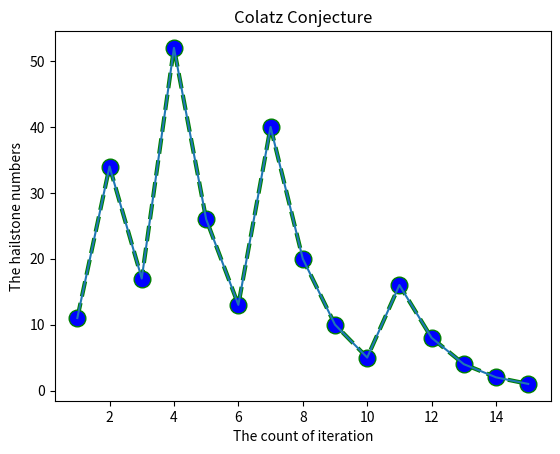

The matplotlib source for this figure:
import matplotlib.pyplot as plt

x=[]
y=[]

#userinput=int(input("Enter the number you want to find the hailstone numbers:- "))
userinput=7
hailstoneno=0
count=0
if(userinput%2==0):
    hailstoneno=userinput/2
else:
    hailstoneno=(userinput*3)+1

while hailstoneno>4:
    if(hailstoneno%2==0):
        hailstoneno=hailstoneno/2
        x.append(hailstoneno)
        count=count+1
        y.append(count)
    else:
        hailstoneno=(hailstoneno*3)+1
        x.append(hailstoneno)
        count=count+1
        y.append(count)
count=count+1
y.append(count)
count=count+1
y.append(count)
x.append(2.0)
x.append(1.0)
plt.plot(y, x, color='green', linestyle='dashed', linewidth = 3,
         marker='o', markerfacecolor='blue', markersize=12)
plt.title("Colatz Conjecture")
plt.ylabel('The hailstone numbers')
plt.xlabel('The count of iteration')
plt.plot(y, x, label = "line 1")
plt.show()



   


    


